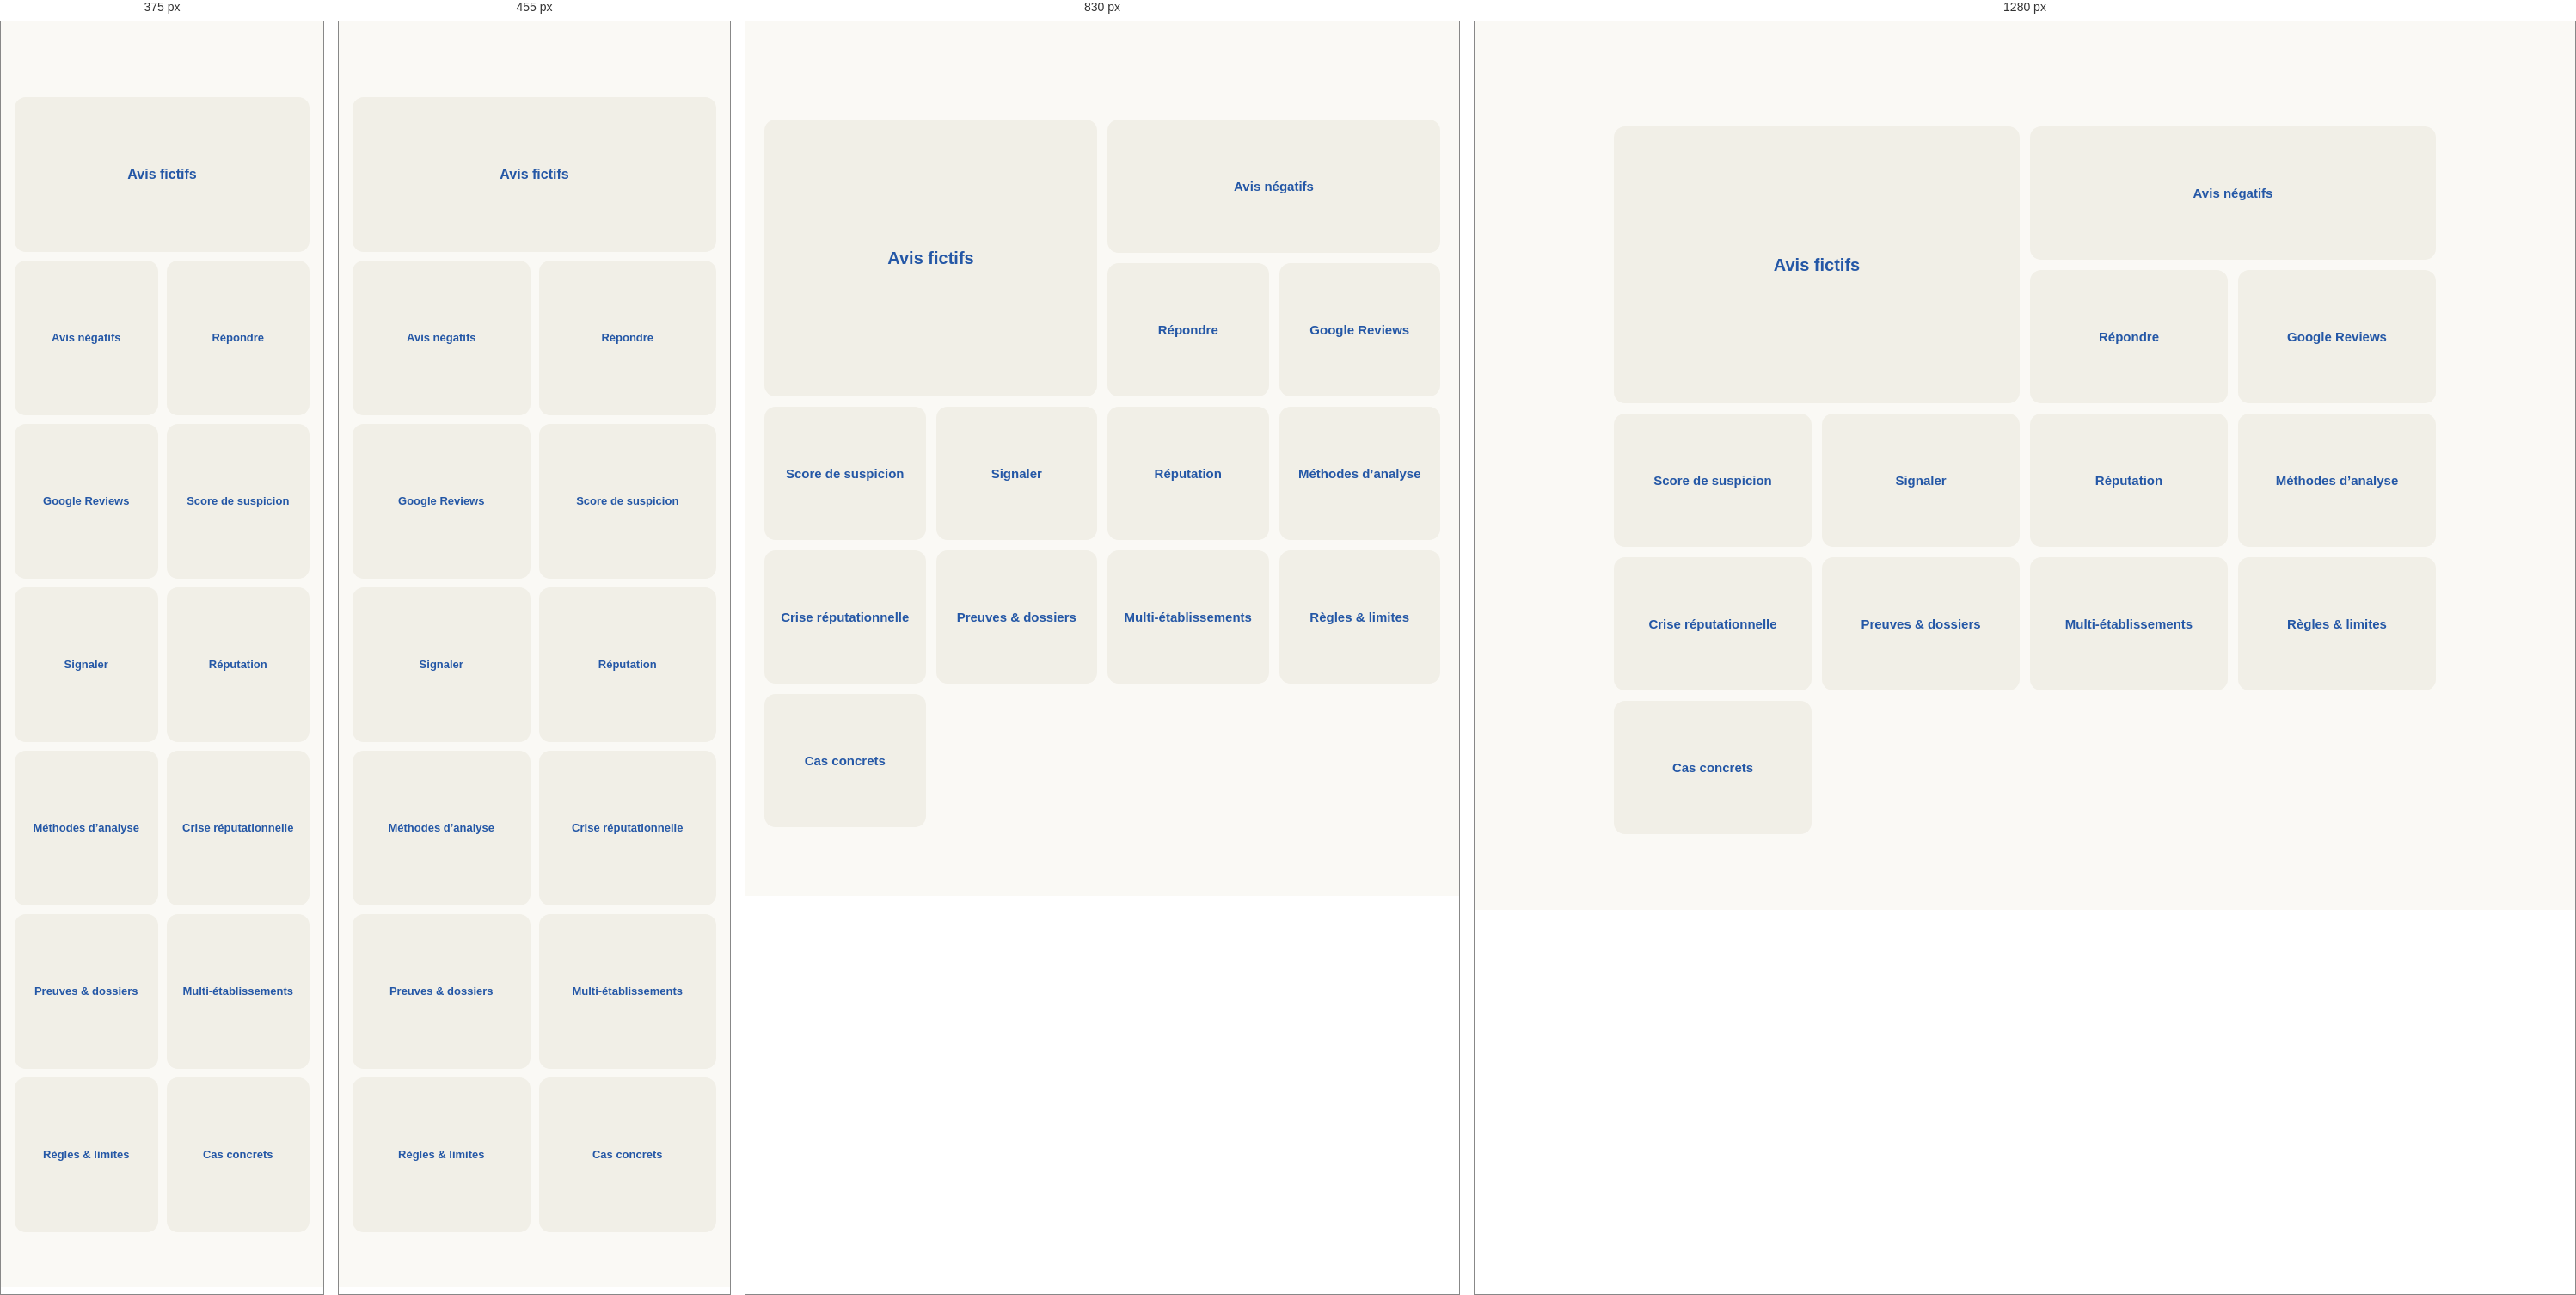
Rendered at 375 px, 455 px, 830 px and 1280 px, left to right.

<!-- file: index.html -->
<!doctype html>
<html lang="fr">
<head>
<meta charset="utf-8">
<meta name="viewport" content="width=device-width, initial-scale=1">
<meta name="theme-color" content="#faf9f5">
<title>Ressources — ReviewDefense</title>
<meta name="description" content="Guides, articles et ressources pour comprendre et gérer votre réputation en ligne avec ReviewDefense.">
<link rel="stylesheet" href="../../styles/main.css">
<link rel="stylesheet" href="../../components/header/header.css">
<link rel="stylesheet" href="../../components/footer/footer.css">
<style>
:root{color-scheme:light;--paper:#faf9f5;--ink:#252521;--muted:#77766f;--line:#eeece5;--tile-beige:#f1efe7;--tile-blue:#2457a6}body.resources-page{margin:0;background:var(--paper);color:var(--ink);font-family:Arial,Helvetica,sans-serif}body.resources-page *{box-sizing:border-box}.resources-page .page{max-width:1000px;margin:0 auto;padding:34px 22px 0}.resources-page .mosaic{display:grid;grid-template-columns:repeat(4,minmax(0,1fr));grid-auto-rows:155px;gap:12px}.resources-page .tile{min-width:0;min-height:0;overflow:hidden;border-radius:13px;background:var(--tile-beige);display:flex;align-items:center;justify-content:center;position:relative;color:var(--tile-blue);text-decoration:none;padding:14px;text-align:center}.resources-page .feature{grid-column:span 2;grid-row:span 2;flex-direction:column;background:var(--tile-beige);color:var(--tile-blue)}.resources-page .small-blog{grid-column:span 2;display:flex}.resources-page .video-card{grid-column:span 1;display:flex;background:var(--tile-beige);color:var(--tile-blue)}.resources-page .bottom-card{grid-column:span 1;display:flex}.resources-page .tile-label{display:block;width:100%;color:var(--tile-blue);font-size:15px;line-height:1.3;font-weight:600;overflow-wrap:anywhere}.resources-page .feature .tile-label{font-size:20px}.resources-page .tile:hover{background:#eae7dc}.resources-page .tile:focus-visible{outline:3px solid var(--tile-blue);outline-offset:3px}@media(max-width:700px){.resources-page .page{padding:24px 16px 0}.resources-page .mosaic{grid-template-columns:repeat(2,minmax(0,1fr));grid-auto-rows:180px;gap:10px}.resources-page .feature{grid-column:span 2;grid-row:span 1}.resources-page .small-blog,.resources-page .video-card,.resources-page .bottom-card{grid-column:span 1;grid-row:span 1}.resources-page .tile-label{font-size:13px}.resources-page .feature .tile-label{font-size:16px}}
</style>
</head>
<body class="resources-page" data-resource-view="topics">
<div data-global-header></div>
<main class="page"><section class="mosaic" id="blog" data-topic-mosaic aria-label="Catégories d’articles">
<a class="tile feature" href="theme.html?theme=avis-fictifs"><span class="tile-label">Avis fictifs</span></a>
<a class="tile small-blog" href="theme.html?theme=avis-negatifs"><span class="tile-label">Avis négatifs</span></a>
<a class="tile video-card" href="theme.html?theme=repondre"><span class="tile-label">Répondre</span></a>
<a class="tile video-card" href="theme.html?theme=google-reviews"><span class="tile-label">Google Reviews</span></a>
<a class="tile bottom-card" href="theme.html?theme=score-suspicion"><span class="tile-label">Score de suspicion</span></a>
<a class="tile bottom-card" href="theme.html?theme=signaler"><span class="tile-label">Signaler</span></a>
<a class="tile bottom-card" href="theme.html?theme=reputation"><span class="tile-label">Réputation</span></a>
<a class="tile bottom-card" href="theme.html?theme=ia"><span class="tile-label">Méthodes d’analyse</span></a>
<a class="tile bottom-card" href="theme.html?theme=crise"><span class="tile-label">Crise réputationnelle</span></a>
<a class="tile video-card" href="theme.html?theme=preuves"><span class="tile-label">Preuves &amp; dossiers</span></a>
<a class="tile bottom-card" href="theme.html?theme=multi-etablissements"><span class="tile-label">Multi-établissements</span></a>
<a class="tile bottom-card" href="theme.html?theme=regles"><span class="tile-label">Règles &amp; limites</span></a>
<a class="tile bottom-card" href="theme.html?theme=cas-concrets"><span class="tile-label">Cas concrets</span></a>
</section></main>
<div data-global-footer></div>
<script src="../../scripts/main.js"></script>
<script src="../../scripts/ressources.js"></script>
<script src="../../scripts/motion.js"></script>
</body></html>

/* @media block from main.css */
@media (max-width:900px) {
  main > section { padding-top:80px; padding-bottom:80px; }
  .rd-scan-stage, .questions-layout, .comprendre-story, .score-story, .action-flow,
  .product-frame, .analyse-observation, .analyse-explanation-layout, .intelligence-explanation-layout,
  .reponse-understand-stage, .reponse-compose-stage, .signalement-analysis-stage,
  .signalement-recommendation-shell, .rd-about-conviction__layout, .resources-intro__grid { grid-template-columns:1fr; }
  .analyse-context-grid, .analyse-actions-grid, .signalement-three-cases, .protection-grid,
  .rd-about-refus__cards { grid-template-columns:1fr; }
  .intelligence-source-map, .resources-topic-mosaic, .resources-content-mosaic,
  .resources-related-grid { grid-template-columns:repeat(2,1fr); }
  .signalement-timeline, .rd-about-method__grid { grid-template-columns:repeat(2,1fr); }
  .rd-security-orbit { width:min(92vw,520px); }
  .rd-security-orbit [data-orbit-node] { transform:rotate(calc(var(--i,0) * 60deg)) translateY(-210px) rotate(calc(var(--i,0) * -60deg)); }
}

/* @media block from main.css */
@media (max-width:560px) {
  main > section { padding-top:64px; padding-bottom:64px; }
  .intelligence-source-map, .resources-topic-mosaic, .resources-content-mosaic,
  .resources-related-grid, .signalement-timeline, .rd-about-method__grid { grid-template-columns:1fr; }
  .resources-search { align-items:stretch; flex-direction:column; }
  .resources-search input { min-width:0; width:100%; }
  .rd-security-orbit { width:96vw; }
  .rd-security-orbit [data-orbit-node] { width:88px; transform:rotate(calc(var(--i,0) * 60deg)) translateY(-175px) rotate(calc(var(--i,0) * -60deg)); }
}

/* @media block from main.css */
@media (max-width: 900px) {
  .rd-home #home-review-scan,
  .rd-home #home-questions,
  .rd-home #home-process,
  .rd-home #home-decision,
  .rd-home .rd-home-conclusion { width: calc(100% - 48px); padding-block: 30px; }
  .rd-home #home-review-scan .rd-scan-stage { grid-template-columns: minmax(0,1fr) minmax(0,1fr); gap: 0; }
  .rd-home #home-review-scan .rd-scan-review { transform: translateX(5px) rotate(-.5deg); }
  .rd-home #home-review-scan .rd-scan-signals { grid-column: 1 / -1; grid-row: 2; padding: 14px 0; grid-template-columns: repeat(3,minmax(0,1fr)); }
  .rd-home #home-review-scan .rd-scan-signals button { padding: 12px; }
  .rd-home #home-review-scan .rd-scan-result { transform: translateX(-4px) translateY(-4px) rotate(.5deg); }
  .rd-home #home-questions { grid-template-columns: 1fr; grid-template-rows: auto; }
  .rd-home .rd-home-questions__heading, .rd-home .rd-questions__list, .rd-home .rd-questions__result { grid-column: 1; grid-row: auto; }
  .rd-home .rd-questions__result { min-height: 190px; }
  .rd-home #home-process { width: 100%; padding-inline: 24px; }
  .rd-home #home-process .rd-process__story { grid-template-columns: 1fr 1fr; }
  .rd-home #home-process .rd-process__step:first-child { grid-column: 1 / -1; min-height: 170px; }
  .rd-home #home-process .rd-process__step:first-child,
  .rd-home #home-process .rd-process__step:nth-child(3) { transform: none; }
  .rd-home #home-decision { grid-template-columns: 1fr; }
}

/* @media block from main.css */
@media (max-width: 560px) {
  .rd-home #home-review-scan,
  .rd-home #home-questions,
  .rd-home #home-decision,
  .rd-home .rd-home-conclusion { width: calc(100% - 40px); padding-block: 24px; }
  .rd-home #home-review-scan .rd-scan-stage { grid-template-columns: 1fr; gap: 10px; }
  .rd-home #home-review-scan .rd-scan-review,
  .rd-home #home-review-scan .rd-scan-result { min-height: 0; transform: none; }
  .rd-home #home-review-scan .rd-scan-signals { grid-column: auto; grid-row: auto; grid-template-columns: 1fr; padding: 0; }
  .rd-home #home-process { padding: 24px 20px; }
  .rd-home #home-process .rd-process__story { grid-template-columns: 1fr; }
  .rd-home #home-process .rd-process__step:first-child { grid-column: auto; }
  .rd-home #home-process .rd-process__step { min-height: 0; }
  .rd-home #home-process .rd-process__step > span { margin-bottom: 12px; }
  .rd-home #home-decision .rd-decision-board { grid-template-columns: 1fr; }
  .rd-home #home-decision .rd-decision-board > button,
  .rd-home #home-decision .rd-decision-board > button:nth-child(2) { min-height: 0; transform: none; }
  .rd-home #home-decision .rd-decision-status { transform: none; padding: 22px; }
}

/* @media block from main.css */
@media(max-width:900px){
 .rd-solution #solution-introduction{min-height:0;grid-template-columns:1fr;gap:32px;padding-block:92px 52px}
 .rd-solution .solution-introduction__visual,.rd-solution .solution-visual-image{min-height:300px}
 .rd-solution .questions-layout,.rd-solution .comprendre-story{grid-template-columns:1fr}
 .rd-solution .question-result{min-height:190px}
 .rd-solution .score-story{grid-template-columns:minmax(140px,.6fr) minmax(0,1.4fr)}
 .rd-solution .product-frame{grid-template-columns:150px minmax(0,1fr)}
 .rd-solution .product-sidebar,.rd-solution .product-content{padding:18px}
}

/* @media block from main.css */
@media(max-width:600px){
 .rd-solution #solution-introduction{padding-top:86px;gap:24px}
 .rd-solution .solution-introduction__copy h1{font-size:clamp(36px,10vw,48px)}
 .rd-solution .solution-introduction__visual,.rd-solution .solution-visual-image{min-height:230px}
 .rd-solution .questions-layout,.rd-solution .score-story,.rd-solution .action-flow,.rd-solution .product-frame{grid-template-columns:1fr}
 .rd-solution .score-explanation,.rd-solution .product-content section:last-child{grid-column:auto}
 .rd-solution .score-main{min-height:210px}
 .rd-solution .action-flow>span{justify-self:center;transform:rotate(90deg)}
 .rd-solution .product-sidebar{grid-template-columns:repeat(2,minmax(0,1fr));border-right:0;border-bottom:1px solid var(--rd-border)}
 .rd-solution .product-content{grid-template-columns:1fr;padding:14px}
 .rd-solution .product-content section:last-child{grid-column:auto}
 .rd-solution .conclusion-content{padding:28px 22px;border-radius:20px}
}

/* @media block from main.css */
@media (max-width: 900px) {
  :root { --rd-gutter: 32px; }
  main[class*="rd-"] h1 { font-size: clamp(29px, 5vw, 40px); }
  main[class*="rd-"] h2 { font-size: clamp(23px, 3.4vw, 29px); }
  main.rd-how .rd-how-hero,
  main.rd-how .rd-how-stage { padding-block: 42px; }
  main.rd-how .rd-how-hero { padding-top: 88px; }
  main.rd-security .rd-security-orbit-hero { min-height: 0; padding-block: 48px; }
  main.rd-security .rd-security-orbit-wrap { min-height: 360px; }
  main.rd-about .rd-about-intro,
  main.rd-about .rd-about-contrast,
  main.rd-about .rd-about-choice,
  main.rd-about .rd-about-conviction,
  main.rd-about .rd-about-refus,
  main.rd-about .rd-about-method,
  main.rd-about .rd-about-conclusion { padding-block: 52px; min-height: 0; }
  main.rd-tarifs .tarifs-hero { min-height: 0; padding-block: 100px 52px; }
  main.rd-tarifs .tarifs-section { padding-block: 52px; }
}

/* @media block from main.css */
@media (max-width: 560px) {
  :root { --rd-gutter: 24px; }
  main[class*="rd-"] h1 { font-size: 29px; line-height: 1.15; }
  main[class*="rd-"] h2 { font-size: 23px; line-height: 1.25; }
  main[class*="rd-"] p { font-size: 14px; }
  main.rd-solution > section,
  main.rd-analyse > section,
  main.rd-intelligence > section,
  main.rd-reponse > section,
  main.rd-signalement > section,
  main.rd-security > section,
  main.rd-how > section,
  main.rd-about > section,
  main.rd-tarifs > section { padding-block: 36px; }
  main.rd-how .rd-how-hero { padding-top: 78px; }
  main.rd-security .rd-security-orbit-wrap { min-height: 290px; }
  main.rd-security .rd-security-orbit { width: min(88vw, 360px); }
  main.rd-tarifs .tarifs-hero { padding-top: 88px; }
  main.rd-home .rd-decision-status { padding: 18px; }
}

/* @media block from main.css */
@media(max-width:760px) {
  .rd-solution-editorial .solution-editorial-intro,.rd-solution-editorial .solution-editorial-list,.rd-solution-editorial .solution-editorial-conclusion { width: min(100% - 36px,1060px); }
  .rd-solution-editorial .solution-editorial-row { grid-template-columns: minmax(100px,.45fr) minmax(0,1.4fr); gap: 16px; }
  .rd-solution-editorial .solution-editorial-panel { grid-template-columns: 1fr; gap: 12px; padding: 13px; }
  .rd-solution-editorial .solution-editorial-visual { min-height: 170px; padding: 12px; }
}

/* @media block from main.css */
@media(max-width:520px) {
  .rd-solution-editorial .solution-editorial-intro,.rd-solution-editorial .solution-editorial-list,.rd-solution-editorial .solution-editorial-conclusion { width: calc(100% - 32px); }
  .rd-solution-editorial .solution-editorial-intro { padding-top: 92px; }
  .rd-solution-editorial .solution-editorial-row { grid-template-columns: 1fr; gap: 8px; padding-block: 9px; }
  .rd-solution-editorial .solution-editorial-label { position: static; padding: 4px 2px; gap: 3px; }
  .rd-solution-editorial .solution-editorial-label h2 { font-size: 14px; }
  .rd-solution-editorial .solution-editorial-panel { grid-template-columns: minmax(0,.85fr) minmax(0,1fr); gap: 10px; padding: 12px; }
  .rd-solution-editorial .solution-editorial-copy h3 { font-size: 12px; }
  .rd-solution-editorial .solution-editorial-copy p { font-size: 10px; line-height: 1.5; }
  .rd-solution-editorial .solution-editorial-visual { min-height: 155px; padding: 8px; }
  .rd-solution-editorial .ui-window { padding: 9px; }
  .rd-solution-editorial .ui-review { padding: 7px; }
  .rd-solution-editorial .ui-response-text { padding: 8px; font-size: 9px; }
}

/* @media block from main.css */
@media(max-width:760px) {
 .rd-solution-editorial .solution-editorial-intro,.rd-solution-editorial .solution-editorial-overview,.rd-solution-editorial .solution-editorial-conclusion { width:calc(100% - 40px); }
 .rd-solution-editorial .solution-editorial-overview { grid-template-columns:minmax(105px,.5fr) minmax(0,1.5fr); gap:18px; }
 .rd-solution-editorial .solution-editorial-card { grid-template-columns:minmax(0,.9fr) minmax(0,1fr); gap:12px; padding:12px; }
 .rd-solution-editorial .solution-editorial-visual { min-height:150px; padding:8px; }
 .rd-solution-editorial .ui-window { padding:9px; }
}

/* @media block from main.css */
@media(max-width:520px) {
 .rd-solution-editorial .solution-editorial-intro,.rd-solution-editorial .solution-editorial-overview,.rd-solution-editorial .solution-editorial-conclusion { width:calc(100% - 32px); }
 .rd-solution-editorial .solution-editorial-intro { padding-top:88px; }
 .rd-solution-editorial .solution-editorial-capabilities { gap:10px; margin:36px auto 42px; font-size:9px; }
 .rd-solution-editorial .solution-editorial-overview { grid-template-columns:1fr; gap:10px; }
 .rd-solution-editorial .solution-editorial-index { position:static; flex-direction:row; flex-wrap:wrap; gap:8px 14px; padding:0 2px 6px; }
 .rd-solution-editorial .solution-editorial-index a { font-size:10px; }
 .rd-solution-editorial .solution-editorial-card { grid-template-columns:minmax(0,.85fr) minmax(0,1fr); gap:10px; padding:10px; }
 .rd-solution-editorial .solution-editorial-copy h2 { font-size:11px; }
 .rd-solution-editorial .solution-editorial-copy p { font-size:9px; }
 .rd-solution-editorial .solution-editorial-visual { min-height:142px; padding:7px; }
 .rd-solution-editorial .ui-window { padding:8px; }
 .rd-solution-editorial .solution-editorial-capabilities { justify-content:space-between; }
}

/* @media block from main.css */
@media(max-width:760px) {
}

/* @media block from main.css */
@media(max-width:520px) {
}

/* @media block from main.css */
@media(max-width:760px) {
}

/* @media block from main.css */
@media(max-width:520px) {
}

/* @media block from main.css */
@media (max-width: 900px) {
}

/* @media block from main.css */
@media (max-width: 640px) {
}

/* @media block from main.css */
@media (max-width: 390px) {
}

/* @media block from main.css */
@media (max-width: 900px) {
}

/* @media block from main.css */
@media (max-width: 640px) {
}

/* @media block from main.css */
@media (max-width: 390px) {
}

/* @media block from header.css */
@media (max-width:900px) {
  .rd-header__nav { display:none; }
  .rd-header__inner { width:min(100% - 32px,1280px); justify-content:space-between; }
  .rd-header__mobile-toggle {
    display:inline-flex; width:42px; height:42px; padding:0; border:0;
    background:transparent; align-items:center; justify-content:center;
    flex-direction:column; gap:6px; cursor:pointer;
  }
  .rd-header__mobile-toggle span { width:22px; height:1.5px; background:currentColor; }
  .rd-header__mobile-panel {
    position:fixed; inset:var(--rd-header-height) 0 0; padding:32px 24px;
    background:rgba(255,255,255,.97); backdrop-filter:blur(20px);
    -webkit-backdrop-filter:blur(20px); overflow-y:auto;
  }
  .rd-header__mobile-panel.is-open { display:block; }
  .rd-header__mobile-panel nav { display:flex; flex-direction:column; gap:4px; }
  .rd-header__mobile-panel a {
    padding:18px 0; color:var(--rd-ink); font-size:22px;
    text-decoration:none; border-bottom:1px solid rgba(11,22,48,.08);
  }
}

/* @media block from header.css */
@media (max-width: 900px) {
  .rd-nav-group { display: none; }
}

/* @media block from footer.css */
@media (max-width:900px) {
  .rd-footer__visual {
    width:100%; height:220px; opacity:.34;
    mask-image:linear-gradient(180deg,#000 0%,rgba(0,0,0,.4) 48%,transparent 100%);
    -webkit-mask-image:linear-gradient(180deg,#000 0%,rgba(0,0,0,.4) 48%,transparent 100%);
  }
  .rd-footer__inner { width:min(100% - 32px,1280px); padding:26px 0 18px; }
  .rd-footer__intro { display:flex; flex-direction:column; align-items:flex-start; gap:14px; padding-bottom:20px; }
  .rd-footer__logo { width:136px; }
  .rd-footer__statement { width:100%; margin-top:0; }
  .rd-footer__statement h2 { font-size:clamp(15px,4.5vw,28px); line-height:1.08; letter-spacing:-.045em; }
  .rd-footer__statement p { font-size:12px; line-height:1.45; }
  .rd-footer__cta { width:100%; box-sizing:border-box; }
  .rd-footer__nav { display:flex; flex-direction:column; gap:0; padding:0; }
  .rd-footer__group { border-bottom:1px solid var(--rd-line); }
  .rd-footer__group-title {
    width:100%; display:flex; justify-content:space-between; align-items:center;
    padding:14px 0; margin:0; color:var(--rd-navy); font-size:12px; text-align:left;
  }
  .rd-footer__plus { display:block; font-size:20px; font-weight:300; line-height:1; }
  .rd-footer__links { display:none; padding:0 0 14px; }
  .rd-footer__group.is-open .rd-footer__links { display:flex; }
  .rd-footer__bottom { display:flex; flex-direction:column; align-items:flex-start; gap:14px; padding-top:16px; }
  .rd-footer__legal { flex-wrap:wrap; gap:10px 16px; }
}

/* @media block from footer.css */
@media (min-width:901px) and (max-width:1100px) {
  .rd-footer__nav { gap:22px; }
  .rd-footer__intro { column-gap:30px; }
  .rd-footer__logo { width:132px; }
  .rd-footer__statement h2 { font-size:clamp(22px,2.5vw,28px); }
  .rd-footer__statement p { font-size:12px; }
  .rd-footer__bottom { grid-template-columns:1fr auto; }
  .rd-footer__social { grid-column:2; }
}

/* @media block from footer.css */
@media (max-width:900px) {
  .rd-footer.rd-footer--motion-ready { transform:translate3d(0,22px,0) scale(.994); }
  .rd-footer.rd-footer--motion-ready.is-visible { transform:translate3d(0,0,0) scale(1); }
}

/* @media block from motion-system.css */
@media (max-width: 760px) {
  :root { --rd-motion-distance: 16px; }
  .rd-mosaic-visual { width: 72px; height: 72px; right: 12px; top: 12px; opacity: .55; }
}

/* @media block from responsive.css */
@media (max-width: 900px) {
  :root { --rd-gutter: 32px; }
}

/* @media block from responsive.css */
@media (max-width: 560px) {
  :root { --rd-gutter: 24px; }
  .rd-shell { width: min(var(--rd-max), calc(100% - var(--rd-gutter))); }
}

/* @media block from explanation.css */
@media (max-width: 700px) {
  #intelligence-explanation .intelligence-explanation-layout {
    grid-template-columns: minmax(0, 1fr);
    gap: 22px;
  }
  #intelligence-explanation .intelligence-explanation-panel {
    padding: 17px;
  }
}